Run: headless pygame with SDL's dummy video driver; simulated clock (each Clock.tick advances the game by its frame time, no real sleeping); random seed 0; keys injected as events and as key.get_pressed() state; mouse plan: one left click at the window centre at the start of phase 2, then a move to the lower-right quarter at the start of phase 3.
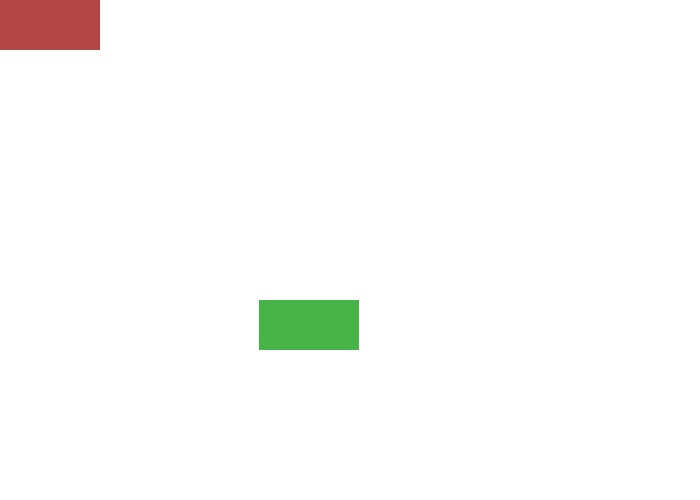
Frame 1 of 4 · flips 1–60 · no input
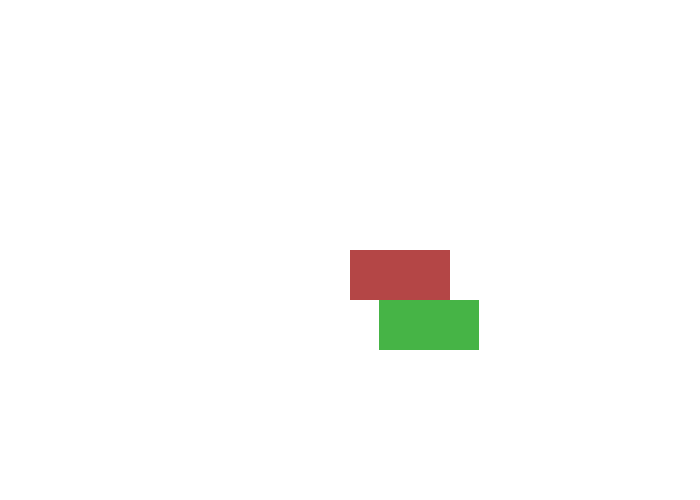
Frame 2 of 4 · flips 61–180 · clicked the window centre · tapped SPACE, RETURN · held RIGHT (→), D
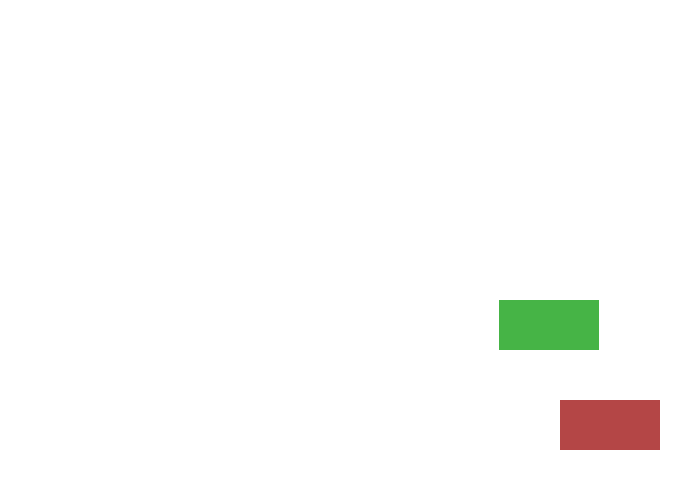
Frame 3 of 4 · flips 181–300 · moved the mouse to the lower-right quarter · held DOWN (↓), S
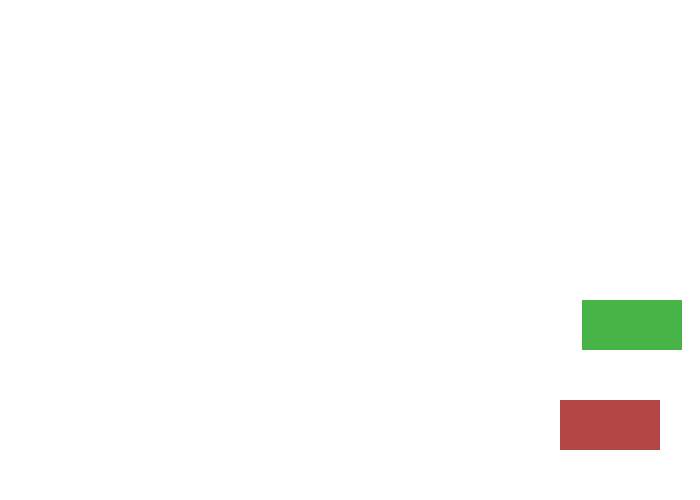
Frame 4 of 4 · flips 301–420 · held LEFT (←), A, UP (↑), W

The pygame program that drew these frames:

import pygame, sys
from pygame.locals import *

pygame.init()
ventana = pygame.display.set_mode((700, 500))
pygame.display.set_caption("THE GAME")

rectangulo_2 = pygame.Rect(300, 300, 100, 50)

PosX, PosY = 200, 100
velocidad = 1

Blanco = (255, 255, 255)
derecha = True

rectangulo = pygame.Rect(0, 0, 100, 50)

while True:
    ventana.fill(Blanco)
    pygame.draw.rect(ventana, (180, 70, 70), rectangulo)
    pygame.draw.rect(ventana, (70, 180, 70), rectangulo_2)
    rectangulo.left, rectangulo.top = pygame.mouse.get_pos()

    if rectangulo.colliderect(rectangulo_2):
        velocidad = 0

    for evento in pygame.event.get():
        if evento.type == QUIT:
            pygame.quit()
            sys.exit()
    if derecha:
        if PosX < 600:
            PosX += velocidad
            rectangulo_2.left = PosX
        else:
            derecha = False
    else:
        if PosX > 1:
            PosX -= velocidad
            rectangulo_2.left = PosX
        else:
            derecha = True
    pygame.display.update()
